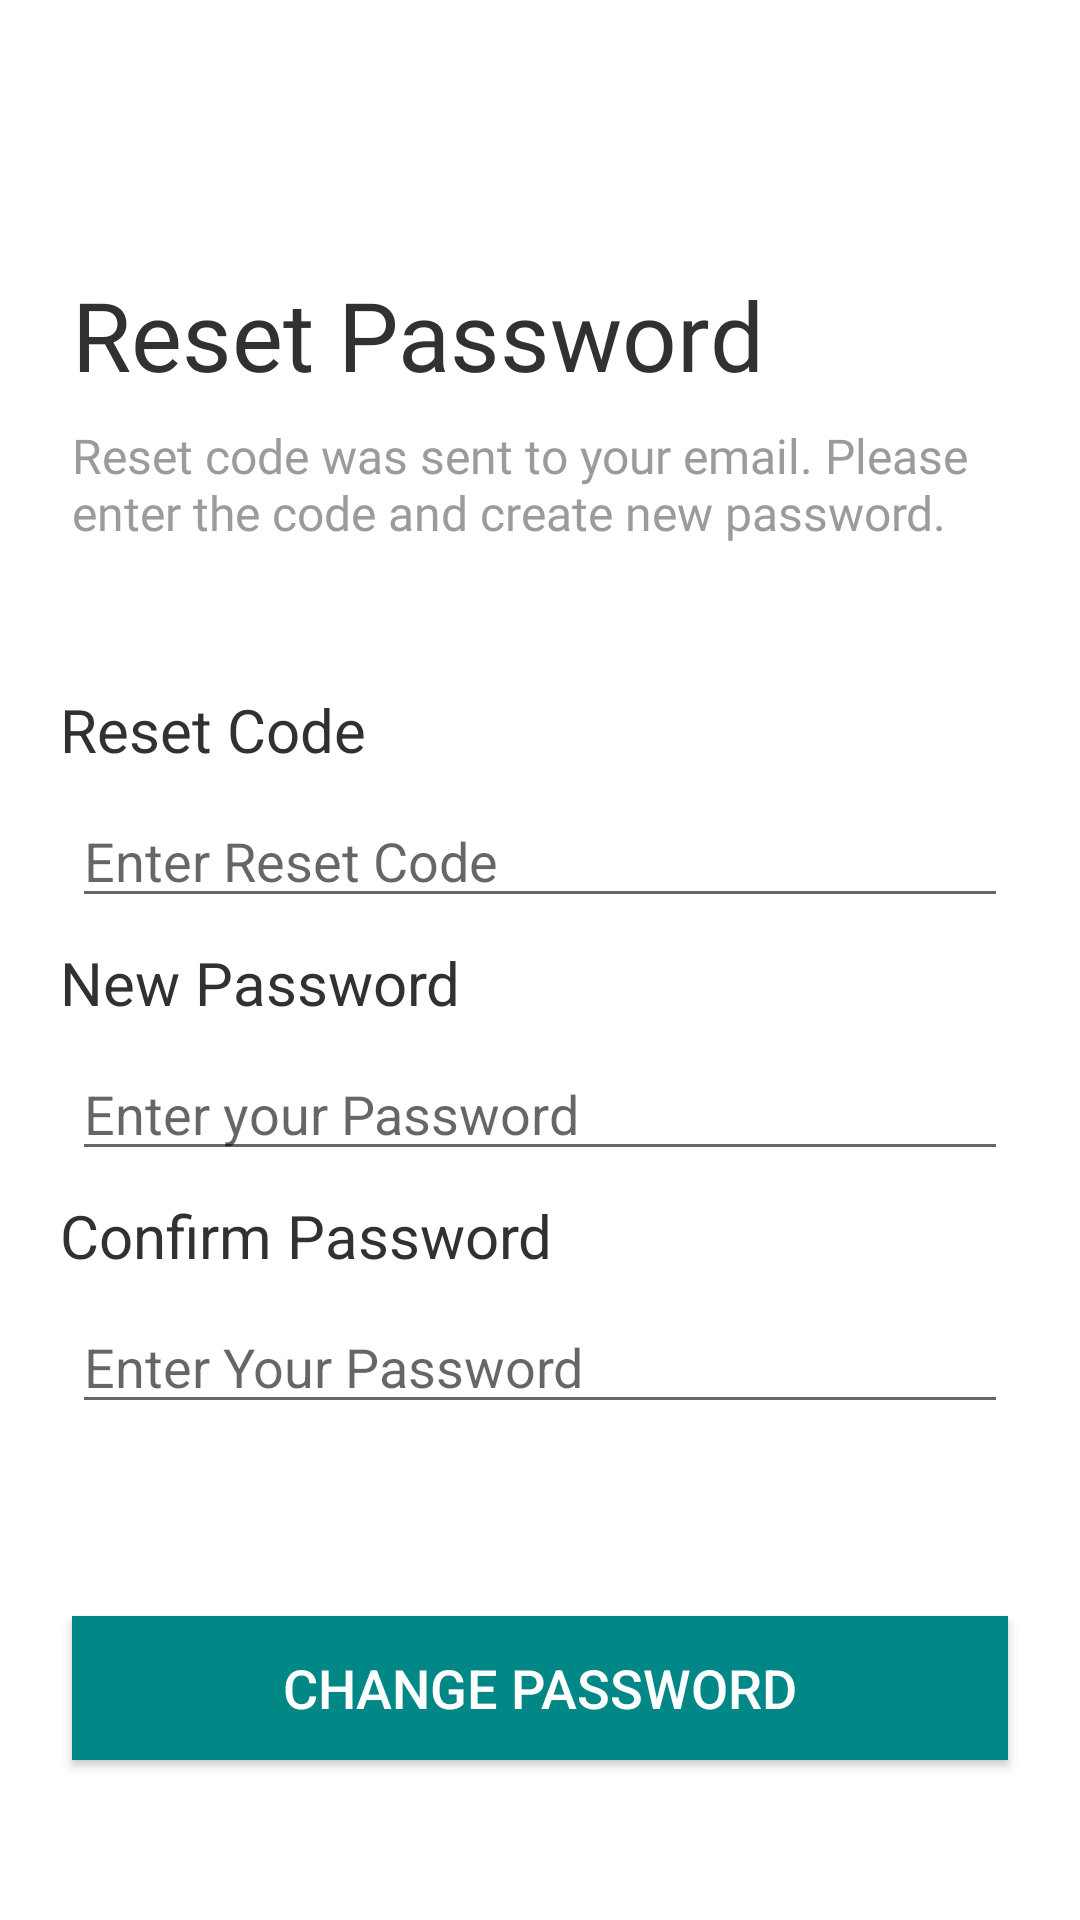

Reconstruct the res/layout file that produces this screen, plus the resources it refers to.
<!-- AndroidManifest.xml: application theme Theme.4506_A11201911944_AryaRachimWibawa_UTSPPB -->
<!-- res/layout/activity_reset_password.xml -->
<?xml version="1.0" encoding="utf-8"?>
<androidx.constraintlayout.widget.ConstraintLayout xmlns:android="http://schemas.android.com/apk/res/android"
    xmlns:app="http://schemas.android.com/apk/res-auto"
    xmlns:tools="http://schemas.android.com/tools"
    android:layout_width="match_parent"
    android:layout_height="match_parent"
    tools:context=".ResetPassword">

    <TextView
        android:id="@+id/welcome_back"
        android:layout_width="wrap_content"
        android:layout_height="wrap_content"
        android:layout_marginLeft="24dp"
        android:fontFamily="@font/montserrat_semi_bold"
        android:text="Reset Password"
        android:textColor="#313131"
        android:textSize="32sp"
        app:layout_constraintLeft_toLeftOf="parent"
        app:layout_constraintTop_toTopOf="parent"
        android:layout_marginTop="90dp"
        />

    <TextView
        android:id="@+id/sign_in"
        android:layout_width="match_parent"
        android:layout_height="wrap_content"
        android:layout_marginLeft="24dp"
        android:layout_marginRight="24dp"
        android:layout_marginTop="8dp"
        android:fontFamily="@font/montserrat_light"
        android:text="Reset code was sent to your email. Please enter the code and create new password."
        android:textColor="#9b9b9b"
        android:textSize="16sp"
        app:layout_constraintLeft_toLeftOf="parent"
        app:layout_constraintTop_toBottomOf="@id/welcome_back" />

    <TextView
        android:id="@+id/txt_code"
        android:layout_width="wrap_content"
        android:layout_height="wrap_content"
        android:layout_marginLeft="20dp"
        android:layout_marginTop="48dp"
        android:text="Reset Code"
        android:textColor="#313131"
        android:textSize="20sp"
        app:layout_constraintLeft_toLeftOf="parent"
        app:layout_constraintTop_toBottomOf="@+id/sign_in" />

    
    <EditText
        android:id="@+id/edt_txt_code"
        android:layout_width="match_parent"
        android:layout_height="wrap_content"
        android:layout_marginLeft="24dp"
        android:layout_marginTop="8dp"
        android:layout_marginRight="24dp"
        android:hint="Enter Reset Code"
        android:inputType="number"
        app:layout_constraintLeft_toLeftOf="parent"
        app:layout_constraintRight_toRightOf="parent"
        app:layout_constraintTop_toBottomOf="@id/txt_code"
        />

    <TextView
        android:id="@+id/new_password"
        android:layout_width="wrap_content"
        android:layout_height="wrap_content"
        android:layout_marginLeft="20dp"
        android:layout_marginTop="8dp"
        android:text="New Password"
        android:textColor="#313131"
        android:textSize="20sp"
        app:layout_constraintLeft_toLeftOf="parent"
        app:layout_constraintTop_toBottomOf="@+id/edt_txt_code" />

    
    <EditText
        android:id="@+id/edt_new_password"
        android:layout_width="match_parent"
        android:layout_height="wrap_content"
        android:layout_marginLeft="24dp"
        android:layout_marginTop="8dp"
        android:layout_marginRight="24dp"
        android:hint="Enter your Password"
        android:inputType="textPassword"
        android:maxLength="15"
        app:layout_constraintLeft_toLeftOf="parent"
        app:layout_constraintRight_toRightOf="parent"
        app:layout_constraintTop_toBottomOf="@+id/new_password" />

    <TextView
        android:id="@+id/confirm_password"
        android:layout_width="wrap_content"
        android:layout_height="wrap_content"
        android:layout_marginLeft="20dp"
        android:layout_marginTop="8dp"
        android:text="Confirm Password"
        android:textColor="#313131"
        android:textSize="20sp"
        app:layout_constraintLeft_toLeftOf="parent"
        app:layout_constraintTop_toBottomOf="@id/edt_new_password"
        />

    
    <EditText
        android:id="@+id/edt_confirm_password"
        android:layout_width="match_parent"
        android:layout_height="wrap_content"
        android:layout_marginLeft="24dp"
        android:layout_marginTop="8dp"
        android:layout_marginRight="24dp"
        android:hint="Enter Your Password"
        android:inputType="textPassword"
        android:maxLength="15"
        app:layout_constraintLeft_toLeftOf="parent"
        app:layout_constraintRight_toRightOf="parent"
        app:layout_constraintTop_toBottomOf="@+id/confirm_password"
        android:layout_marginBottom="62dp"
        />


    <Button
        android:layout_width="match_parent"
        android:layout_height="wrap_content"
        android:layout_marginStart="24dp"
        android:layout_marginEnd="24dp"
        android:textSize="18sp"
        android:layout_marginTop="64dp"
        android:background="@color/teal_700"
        android:text="Change Password"
        android:textColor="#FFFFFF"
        app:layout_constraintEnd_toEndOf="parent"
        app:layout_constraintStart_toStartOf="parent"
        app:layout_constraintTop_toBottomOf="@id/edt_confirm_password"
        android:onClick="postChangePassword"
        />

</androidx.constraintlayout.widget.ConstraintLayout>
<!-- resources referenced by this layout -->
<resources>
  <style name="Theme.4506_A11201911944_AryaRachimWibawa_UTSPPB" parent="Theme.MaterialComponents.DayNight.DarkActionBar">
          
          <item name="colorPrimary">@color/purple_500</item>
          <item name="colorPrimaryVariant">@color/purple_700</item>
          <item name="colorOnPrimary">@color/white</item>
          
          <item name="colorSecondary">@color/teal_200</item>
          <item name="colorSecondaryVariant">@color/teal_700</item>
          <item name="colorOnSecondary">@color/black</item>
          
          <item name="android:statusBarColor" tools:targetApi="l">?attr/colorPrimaryVariant</item>
          
      </style>
  <!-- not gathered from this repository: default colours our renderer supplied (Android Studio template values) -->
  <color name="purple_500">#FF6200EE</color>
  <color name="purple_700">#FF3700B3</color>
  <color name="teal_200">#FF03DAC5</color>
  <color name="teal_700">#FF018786</color>
  <color name="black">#FF000000</color>
  <color name="white">#FFFFFFFF</color>
</resources>
